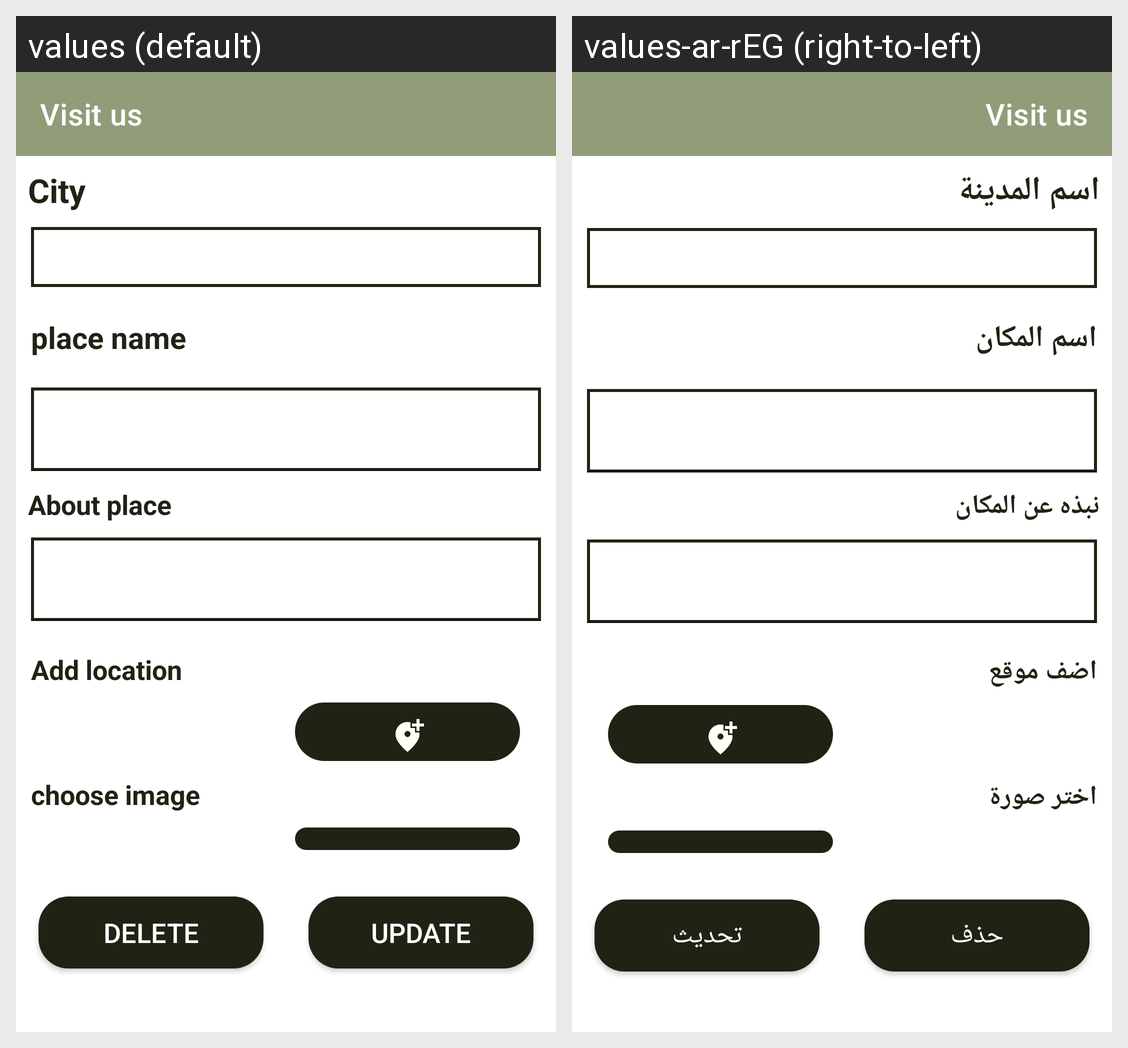

Strings drawn on this Android screen and how each of the app's shown locales translates them:
Android screen res/layout/fragment_maintanace_place.xml rendered under 2 locales, left to right: values (default), values-ar-rEG (right-to-left). Device: Nexus 5 (rendered at 1080×1920; each locale shown at half size, 540×960, under a caption strip naming it); theme Theme.Light.
Strings drawn on this screen, with the default value and each locale's value (text and hints the layout hard-codes, and strings that could not be matched under every locale, appear in the picture but are not listed):

city
  values: City
  values-ar-rEG: اسم المدينة

place_name
  values: place name
  values-ar-rEG: اسم المكان

about_place
  values: About place
  values-ar-rEG: نبذه عن المكان

add_location
  values: Add location
  values-ar-rEG: اضف موقع

choose_image
  values: choose image
  values-ar-rEG: اختر صورة

delete
  values: delete
  values-ar-rEG: حذف

update
  values: update
  values-ar-rEG: تحديث
